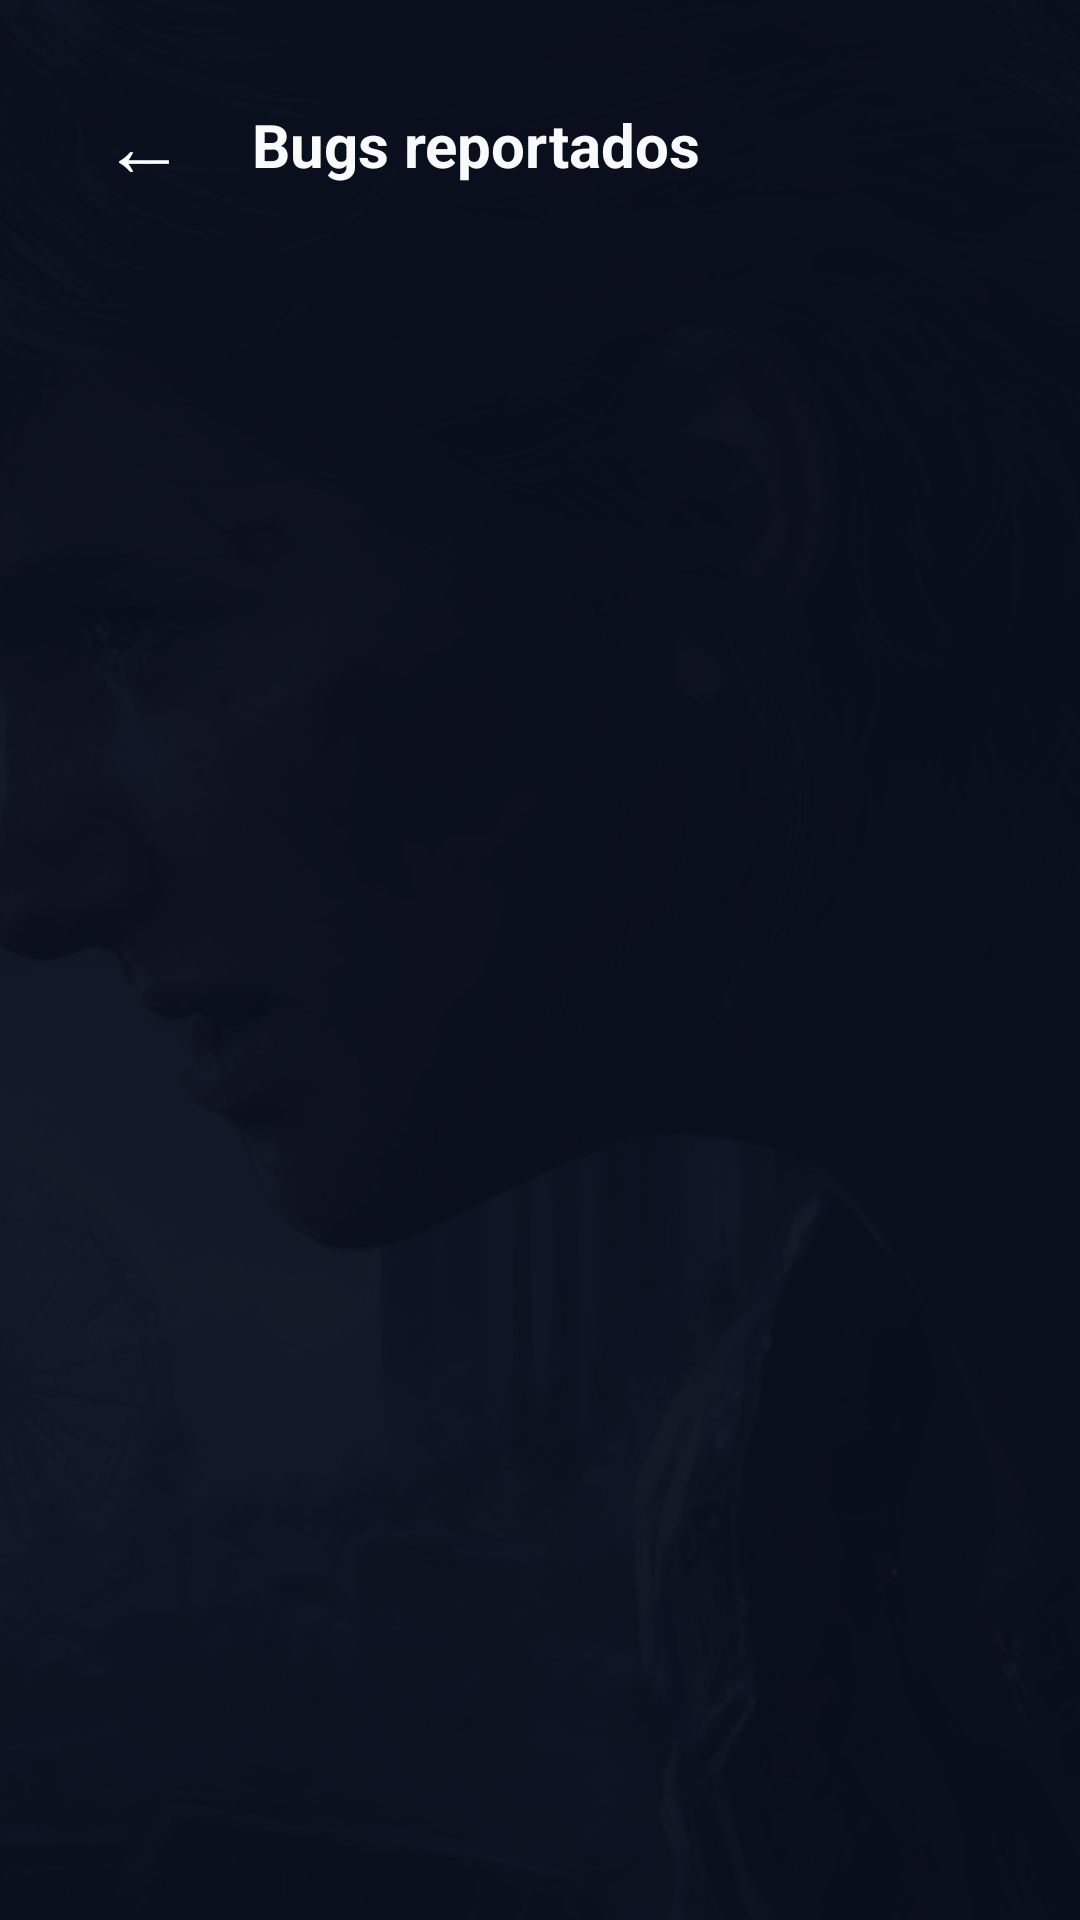

Produce the Android XML layout that renders to this screen, including the resource entries it uses.
<!-- AndroidManifest.xml: application theme Theme.BugLog -->
<!-- res/layout/activity_lista_bugs.xml -->
<?xml version="1.0" encoding="utf-8"?>
<androidx.constraintlayout.widget.ConstraintLayout
    xmlns:android="http://schemas.android.com/apk/res/android"
    xmlns:app="http://schemas.android.com/apk/res-auto"
    android:layout_width="match_parent"
    android:layout_height="match_parent"
    android:background="@drawable/app_background"
    android:padding="24dp">

    
    <Button
        android:id="@+id/btnVolver"
        android:layout_width="48dp"
        android:layout_height="48dp"
        android:text="←"
        android:textSize="28sp"
        android:textColor="@android:color/white"
        android:background="@android:color/transparent"
        app:layout_constraintTop_toTopOf="parent"
        app:layout_constraintStart_toStartOf="parent"/>

    <TextView
        android:id="@+id/tvTituloLista"
        android:layout_width="0dp"
        android:layout_height="wrap_content"
        android:text="Bugs reportados"
        android:textColor="@color/text_primary"
        android:textSize="20sp"
        android:textStyle="bold"
        android:layout_marginStart="12dp"
        app:layout_constraintStart_toEndOf="@id/btnVolver"
        app:layout_constraintTop_toTopOf="@id/btnVolver"
        app:layout_constraintBottom_toBottomOf="@id/btnVolver"
        app:layout_constraintEnd_toEndOf="parent"/>

    
    <ScrollView
        android:layout_width="0dp"
        android:layout_height="0dp"
        android:layout_marginTop="24dp"
        android:background="@android:color/transparent"
        app:layout_constraintTop_toBottomOf="@id/btnVolver"
        app:layout_constraintBottom_toBottomOf="parent"
        app:layout_constraintStart_toStartOf="parent"
        app:layout_constraintEnd_toEndOf="parent">

        <LinearLayout
            android:id="@+id/containerBugs"
            android:layout_width="match_parent"
            android:layout_height="wrap_content"
            android:orientation="vertical"
            android:background="@android:color/transparent" />
    </ScrollView>

</androidx.constraintlayout.widget.ConstraintLayout>
<!-- resources referenced by this layout -->
<resources>
  <color name="text_primary">@color/text_main</color>
  <!-- drawable app_background (drawable) -->
  <?xml version="1.0" encoding="utf-8"?>
  <layer-list xmlns:android="http://schemas.android.com/apk/res/android">
  
      
      <item>
          <bitmap
              android:src="@drawable/background"
              android:gravity="center"
              android:tileMode="disabled"
              android:antialias="true" />
      </item>
  
      
      <item>
          <shape android:shape="rectangle">
              <solid android:color="#F20A0F1E"/>
          </shape>
      </item>
  
  </layer-list>
  <style name="Theme.BugLog" parent="Base.Theme.BugLog" />
  <color name="text_main">#F9FAFB</color>
  <!-- drawable background: jpg bitmap (drawable, 722532 bytes) -->
  <style name="Base.Theme.BugLog" parent="Theme.Material3.DayNight.NoActionBar">
          
          <item name="android:windowBackground">@drawable/app_background</item>
  
          
          <item name="android:colorBackground">@android:color/transparent</item>
  
          <item name="materialButtonStyle">@style/Widget.MaterialComponents.Button.TextButton</item>
      </style>
</resources>
